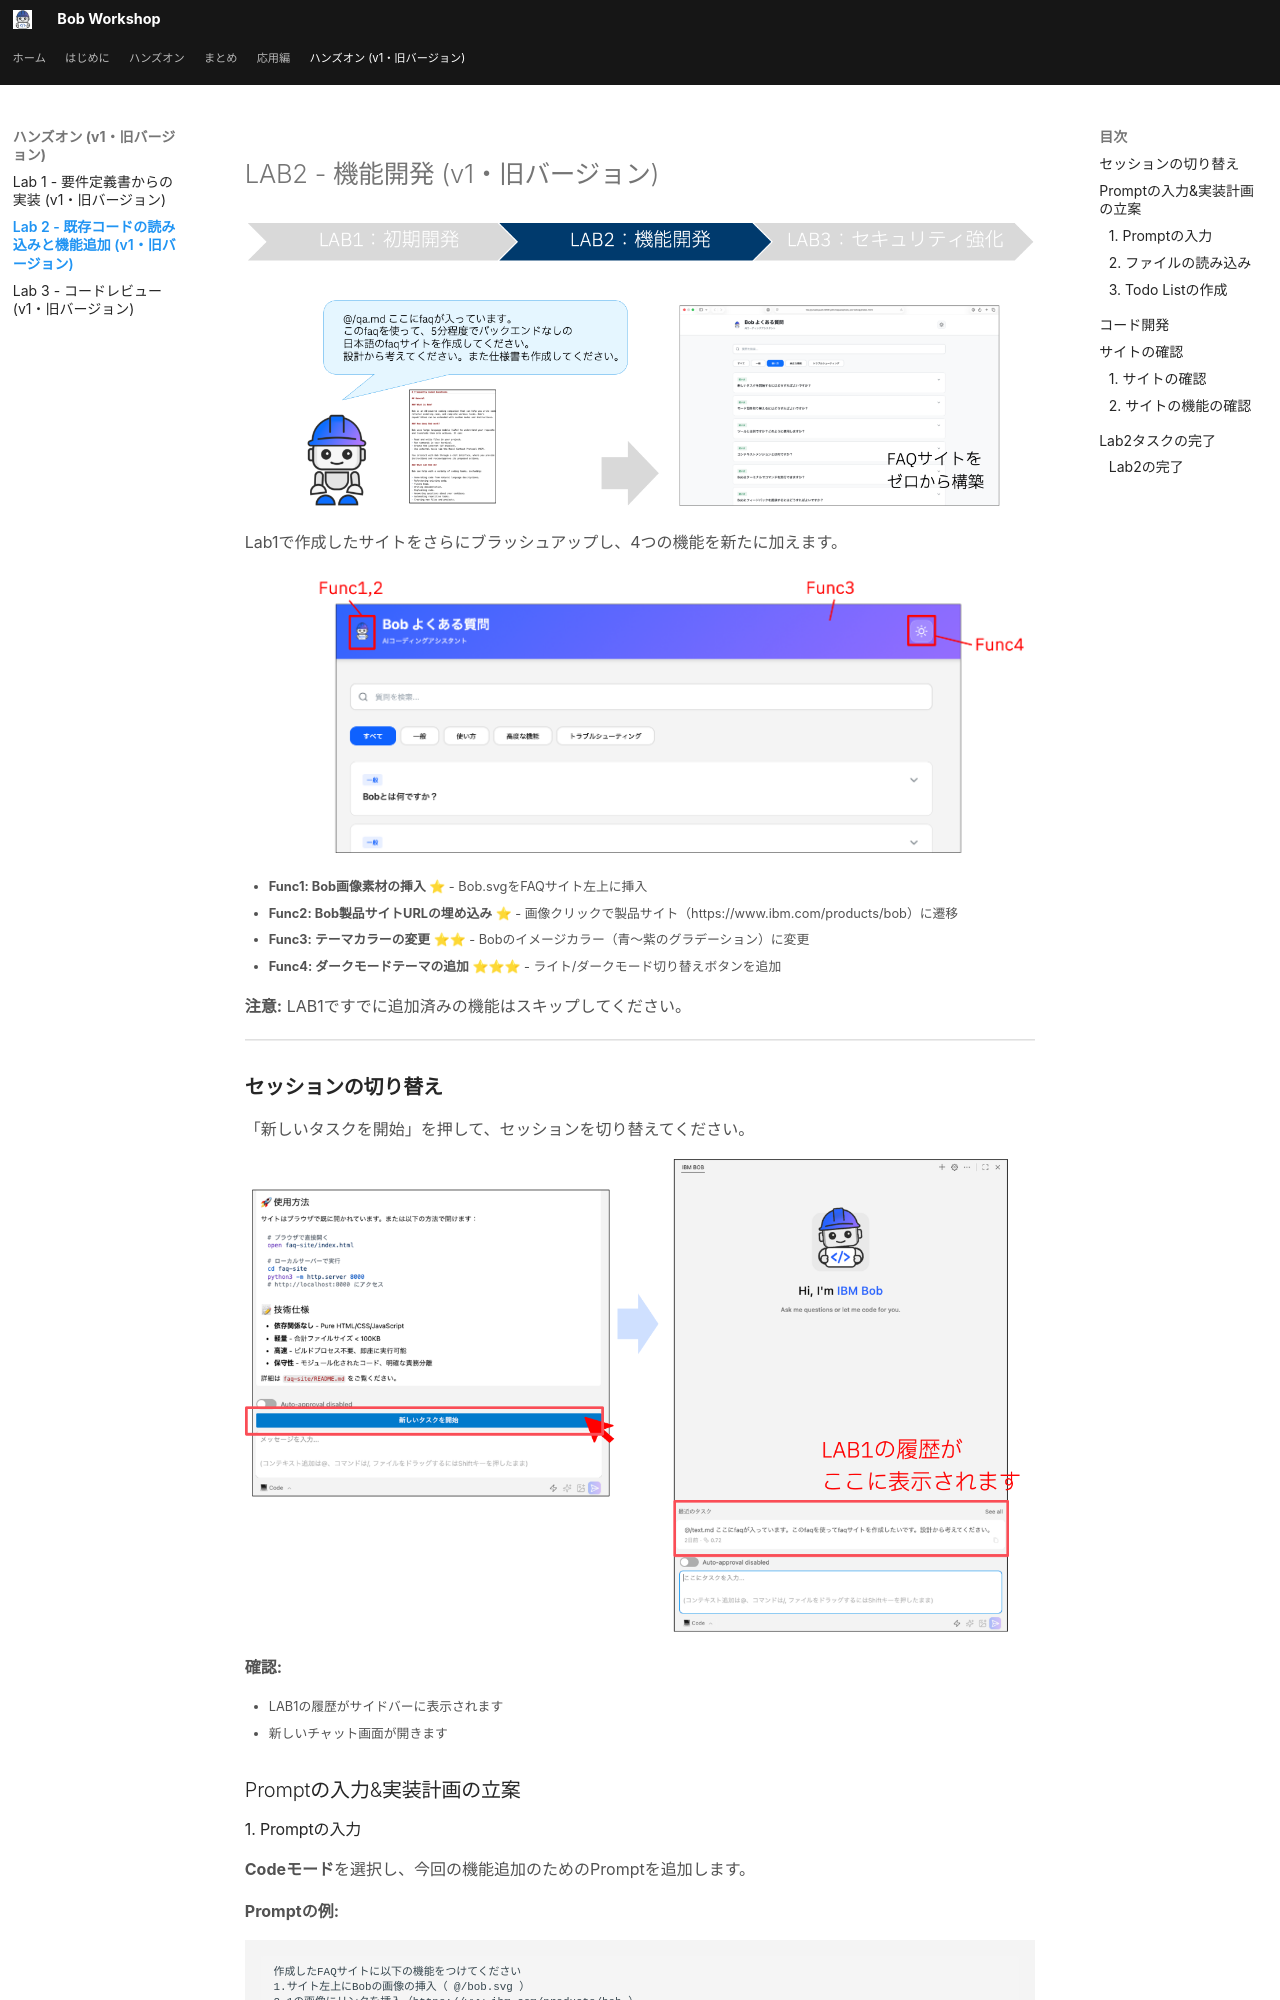

repository: r-nakayamasan/bob-workshop-draft · page: 04_lab2/index.html · generator: mkdocs

# LAB2 - 機能開発 (v1・旧バージョン)
![LAB2 Header](../assets/images/04_lab2/lab2_header.png)

Lab1で作成したサイトをさらにブラッシュアップし、4つの機能を新たに加えます。


![Additional Features](../assets/images/04_lab2/additional_features.png)

- **Func1: Bob画像素材の挿入** ⭐ - Bob.svgをFAQサイト左上に挿入
- **Func2: Bob製品サイトURLの埋め込み** ⭐ - 画像クリックで製品サイト（https://www.ibm.com/products/bob）に遷移
- **Func3: テーマカラーの変更** ⭐⭐ - Bobのイメージカラー（青〜紫のグラデーション）に変更
- **Func4: ダークモードテーマの追加** ⭐⭐⭐ - ライト/ダークモード切り替えボタンを追加

**注意:** LAB1ですでに追加済みの機能はスキップしてください。

---

## **セッションの切り替え**

「新しいタスクを開始」を押して、セッションを切り替えてください。

<img src="../assets/images/04_lab2/new_task_button.png" alt="New Task Button">

**確認:**

- LAB1の履歴がサイドバーに表示されます
- 新しいチャット画面が開きます

## Promptの入力&実装計画の立案
